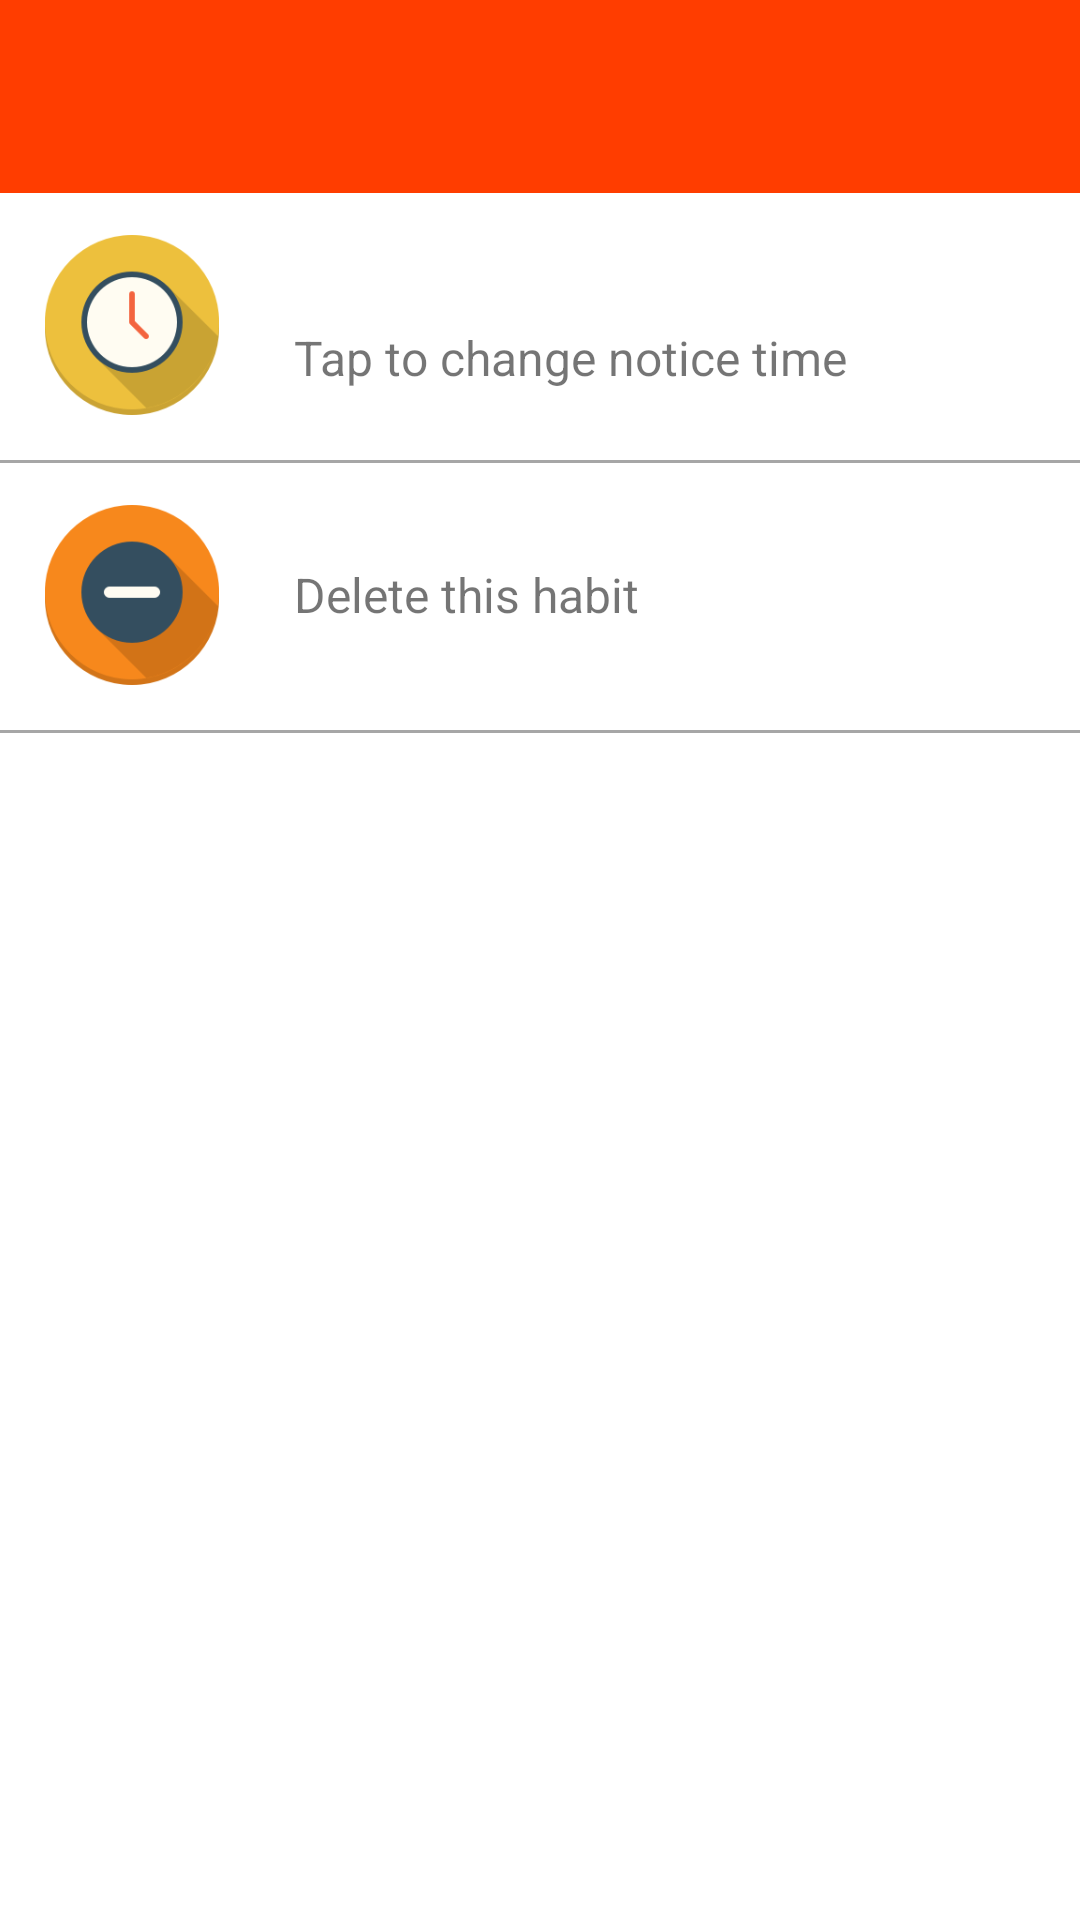

The Android layout XML behind this screen, and the referenced resources:
<!-- AndroidManifest.xml: application theme Theme.BWell -->
<!-- res/layout/fragment_habit_customize.xml -->
<?xml version="1.0" encoding="utf-8"?>
<layout xmlns:android="http://schemas.android.com/apk/res/android"
    xmlns:tools="http://schemas.android.com/tools"
    xmlns:app="http://schemas.android.com/apk/res-auto"
    tools:context=".fragments.HabitCustomizeFragment">

    <data>
        <variable
            name="habitDetailViewModel"
            type="com.jguzaa.bwell.fragments.habitDetail.HabitDetailViewModel" />
    </data>

    <LinearLayout
        android:layout_width="match_parent"
        android:layout_height="wrap_content"
        android:orientation="vertical">

        <androidx.constraintlayout.widget.ConstraintLayout
            android:layout_width="match_parent"
            android:layout_height="wrap_content"
            android:id="@+id/topBar"
            android:background="@color/deep_orange_400"
            android:padding="16dp">

            <ImageButton
                android:layout_width="wrap_content"
                android:layout_height="wrap_content"
                android:id="@+id/back_btn"
                android:src="@drawable/ic_back"
                app:layout_constraintStart_toStartOf="parent"
                app:layout_constraintTop_toTopOf="parent"
                app:layout_constraintBottom_toBottomOf="parent"
                android:background="@color/deep_orange_400"
                android:contentDescription="@string/back_bth_content_des" />

            <TextView
                android:id="@+id/habit_title"
                android:layout_width="wrap_content"
                android:layout_height="wrap_content"
                tools:text="@string/example_habit"
                android:textColor="@color/white"
                android:textSize="24sp"
                app:layout_constraintStart_toEndOf="@id/back_btn"
                app:layout_constraintTop_toTopOf="@id/back_btn"
                app:layout_constraintBottom_toBottomOf="@id/back_btn"
                android:layout_marginStart="16dp" />

        </androidx.constraintlayout.widget.ConstraintLayout>

        <LinearLayout
            android:layout_width="match_parent"
            android:layout_height="wrap_content"
            android:background="@drawable/border"
            android:id="@+id/time_change_tab">

            <ImageView
                android:layout_width="60dp"
                android:layout_height="60dp"
                android:layout_margin="16dp"
                android:src="@drawable/clock"
                android:importantForAccessibility="no"/>

            <LinearLayout
                android:layout_width="wrap_content"
                android:layout_height="match_parent"
                android:orientation="vertical"
                android:layout_marginStart="8dp"
                android:gravity="center_vertical">

                <TextView
                    android:layout_width="wrap_content"
                    android:layout_height="wrap_content"
                    android:id="@+id/notification_time_customize"
                    tools:text="@string/notification_time"
                    android:textSize="16sp"
                    />

                <TextView
                    android:layout_width="wrap_content"
                    android:layout_height="wrap_content"
                    android:text="@string/tap_time_change"
                    android:textSize="16sp"
                    />

            </LinearLayout>

        </LinearLayout>

        <LinearLayout
            android:layout_width="match_parent"
            android:layout_height="wrap_content"
            android:background="@drawable/border"
            android:id="@+id/delete_tab">

            <ImageView
                android:layout_width="60dp"
                android:layout_height="60dp"
                android:layout_margin="16dp"
                android:src="@drawable/minus"
                android:importantForAccessibility="no"/>

            <TextView
                android:layout_width="wrap_content"
                android:layout_height="match_parent"
                android:text="@string/delete_habit"
                android:textSize="16sp"
                android:gravity="center"
                android:layout_marginStart="8dp"/>

        </LinearLayout>


    </LinearLayout>

</layout>
<!-- resources referenced by this layout -->
<resources>
  <color name="deep_orange_400">#ff3d00</color>
  <color name="white">#FFFFFFFF</color>
  <!-- drawable border (drawable) -->
  <?xml version="1.0" encoding="utf-8"?>
  <inset xmlns:android="http://schemas.android.com/apk/res/android"
      android:insetTop="-2dp"
      android:insetRight="-2dp"
      android:insetLeft="-2dp">
  
      <shape android:shape="rectangle">
          <stroke android:width="1dp" android:color="@color/light_gray" />
          <solid android:color="@color/white" />
      </shape>
  
  </inset>
  <!-- drawable clock: png bitmap (drawable, 15288 bytes) -->
  <!-- drawable minus: png bitmap (drawable, 12769 bytes) -->
  <string name="back_bth_content_des">Back to dashboard</string>
  <string name="delete_habit">Delete this habit</string>
  <string name="example_habit">Example Habit</string>
  <string name="notification_time">Notification time %s</string>
  <string name="tap_time_change">Tap to change notice time</string>
  <style name="Theme.BWell" parent="Theme.MaterialComponents.DayNight.NoActionBar">
          
          <item name="colorPrimary">@color/deep_orange_400</item>
          <item name="colorPrimaryVariant">@color/deep_orange_dark</item>
          <item name="colorOnPrimary">@color/white</item>
          
          <item name="colorSecondary">@color/light_green_600</item>
          <item name="colorSecondaryVariant">@color/light_green_light</item>
          <item name="colorOnSecondary">@color/gray</item>
          
          <item name="android:statusBarColor" tools:targetApi="l">?attr/colorPrimaryVariant</item>
          
      </style>
  <color name="light_gray">#A6A6A6</color>
  <color name="deep_orange_dark">#c30000</color>
  <color name="light_green_600">#7cb342</color>
  <color name="light_green_light">#4b830d</color>
  <color name="gray">#4C4C4C</color>
</resources>
